The GitHub repository vandanamonappa07/GAN-Autoencoder contains a labelled image folder "GAN-Autoencoder" with 5 categories: non-tumor, non-viable tumor, tumor, viable, viable non-viable. Examples follow, each with its label.

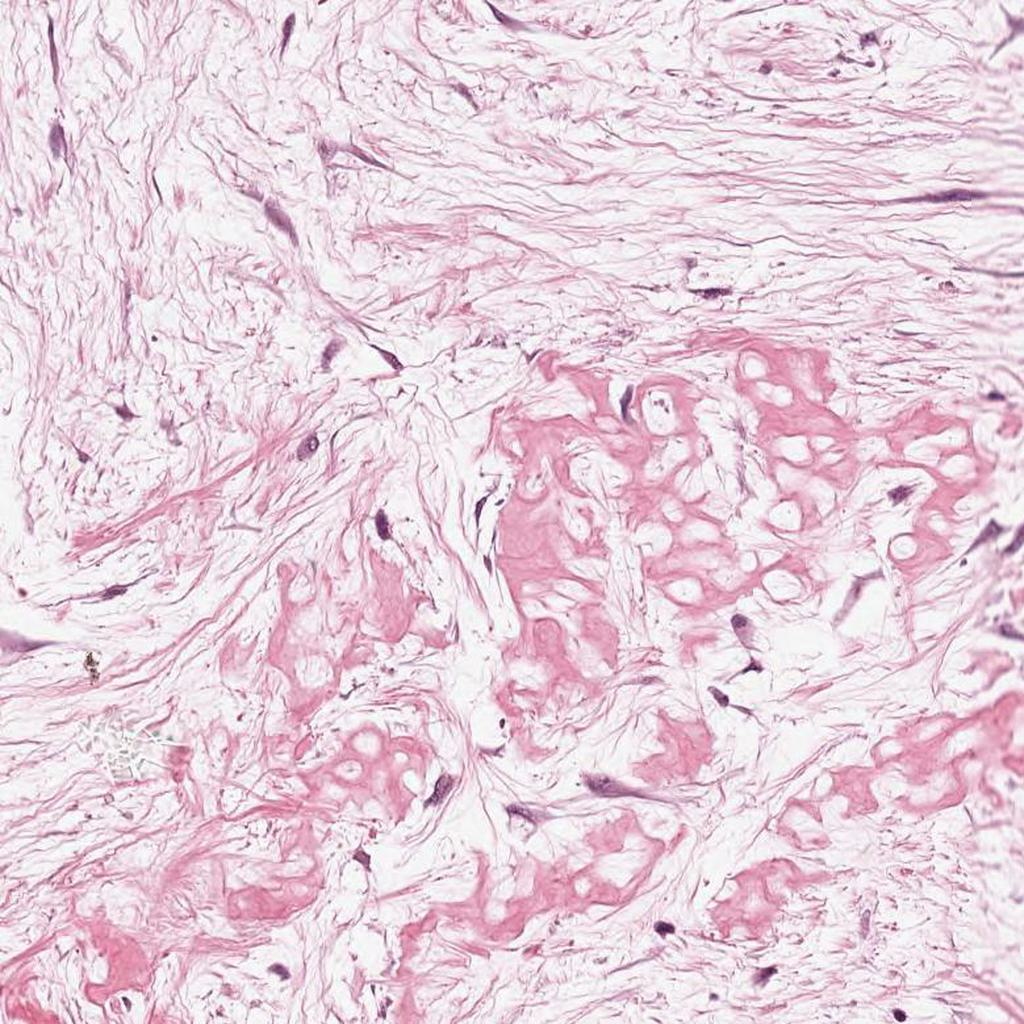
Label: non-viable tumor

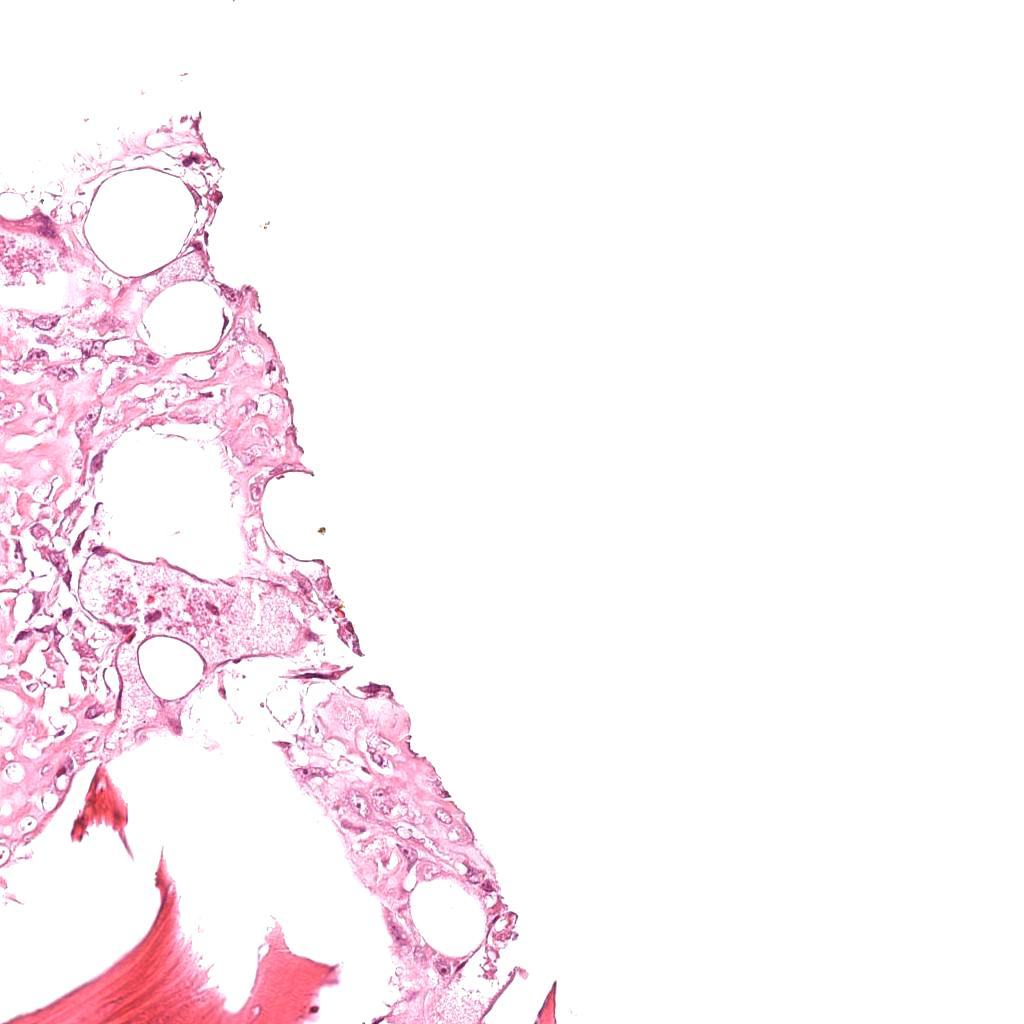
Label: viable

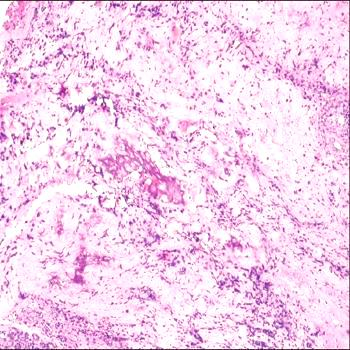
Label: tumor

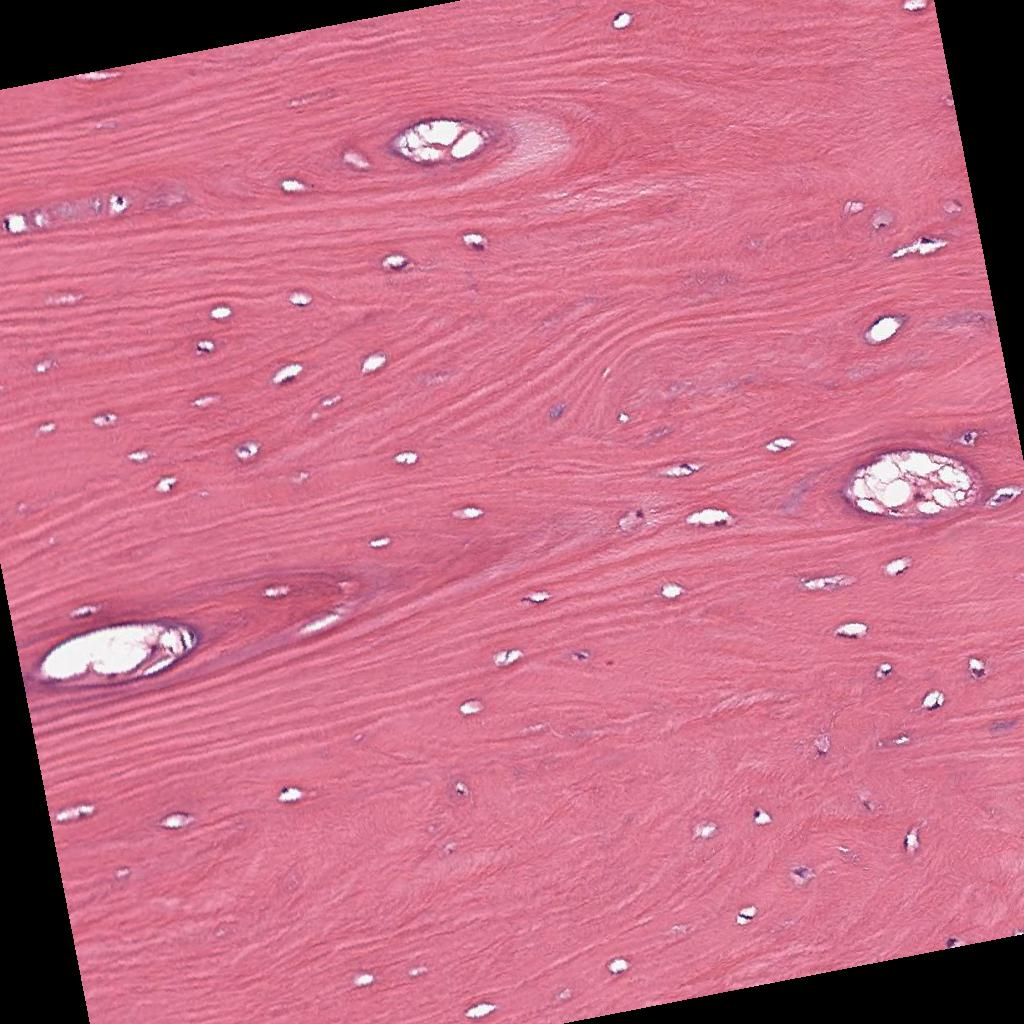
Label: non-tumor

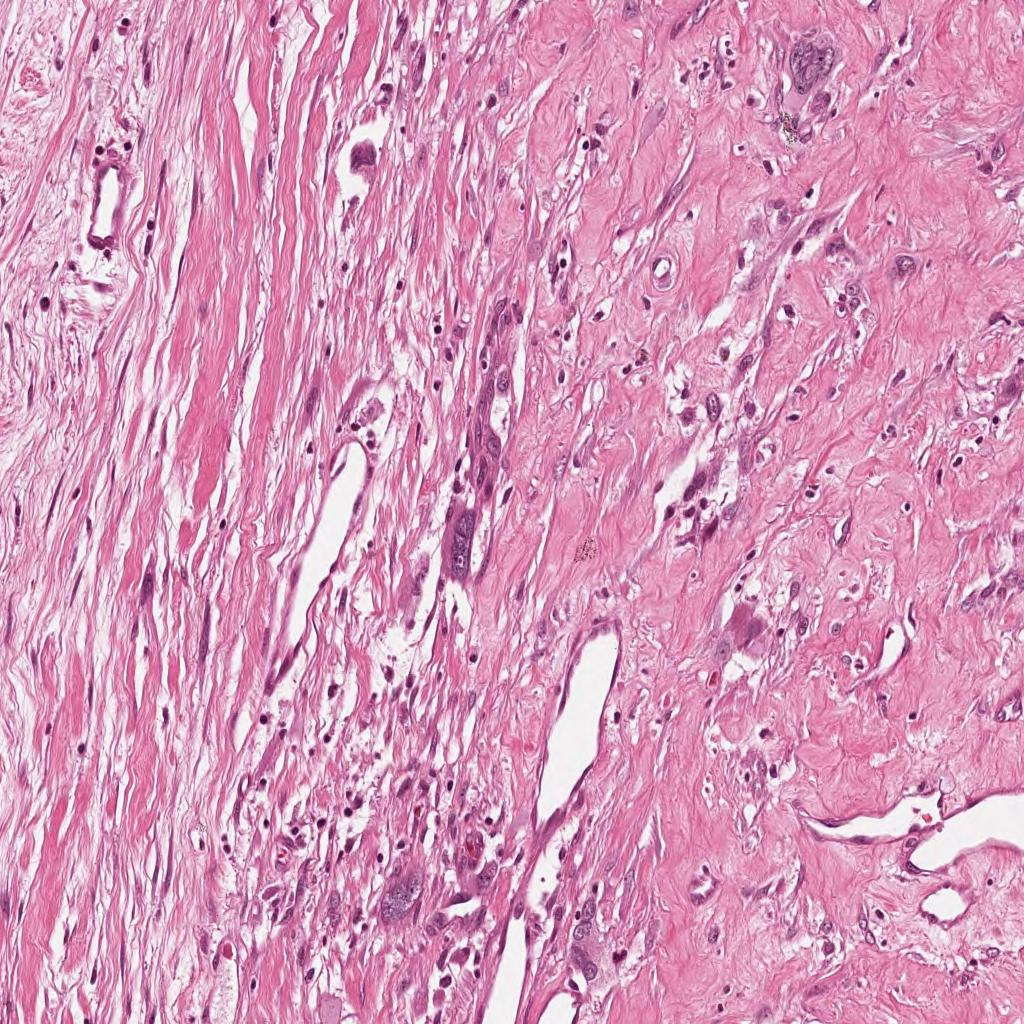
Label: viable non-viable

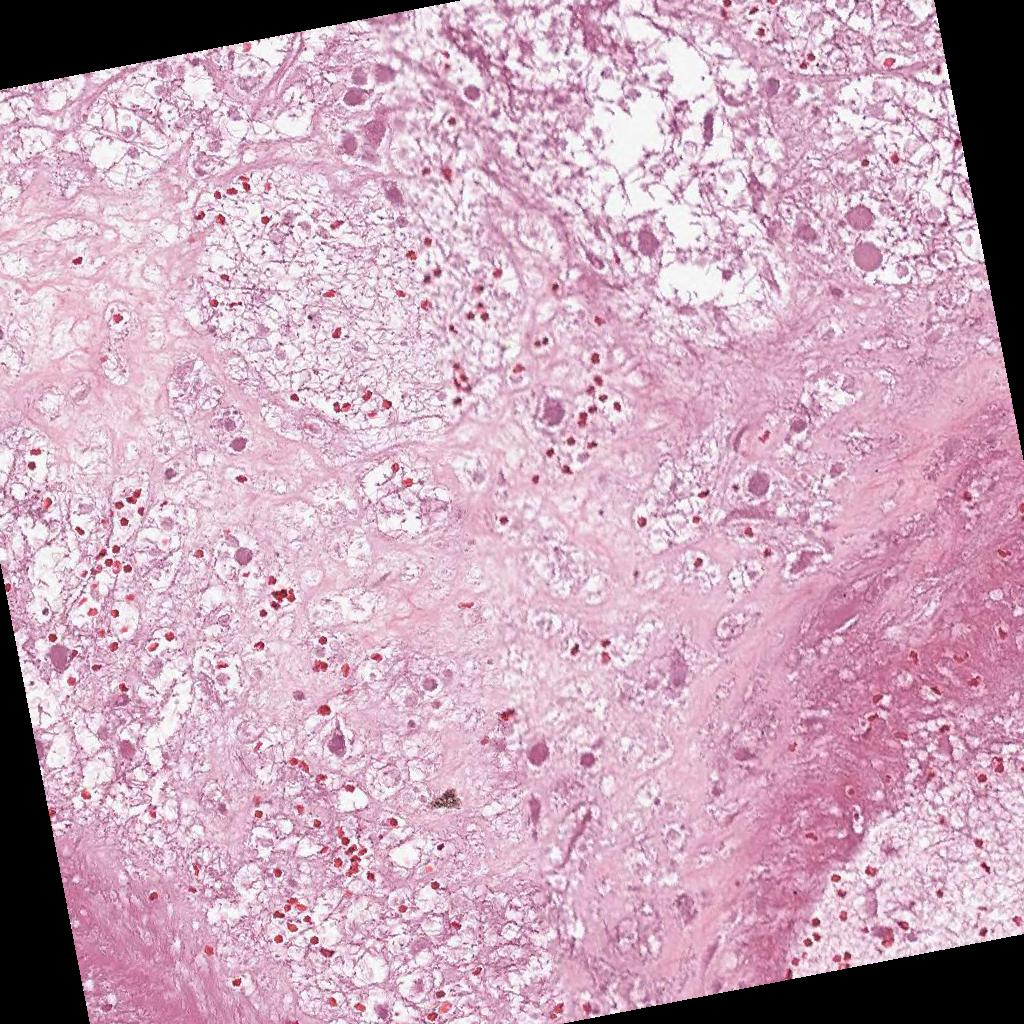
Label: non-viable tumor
